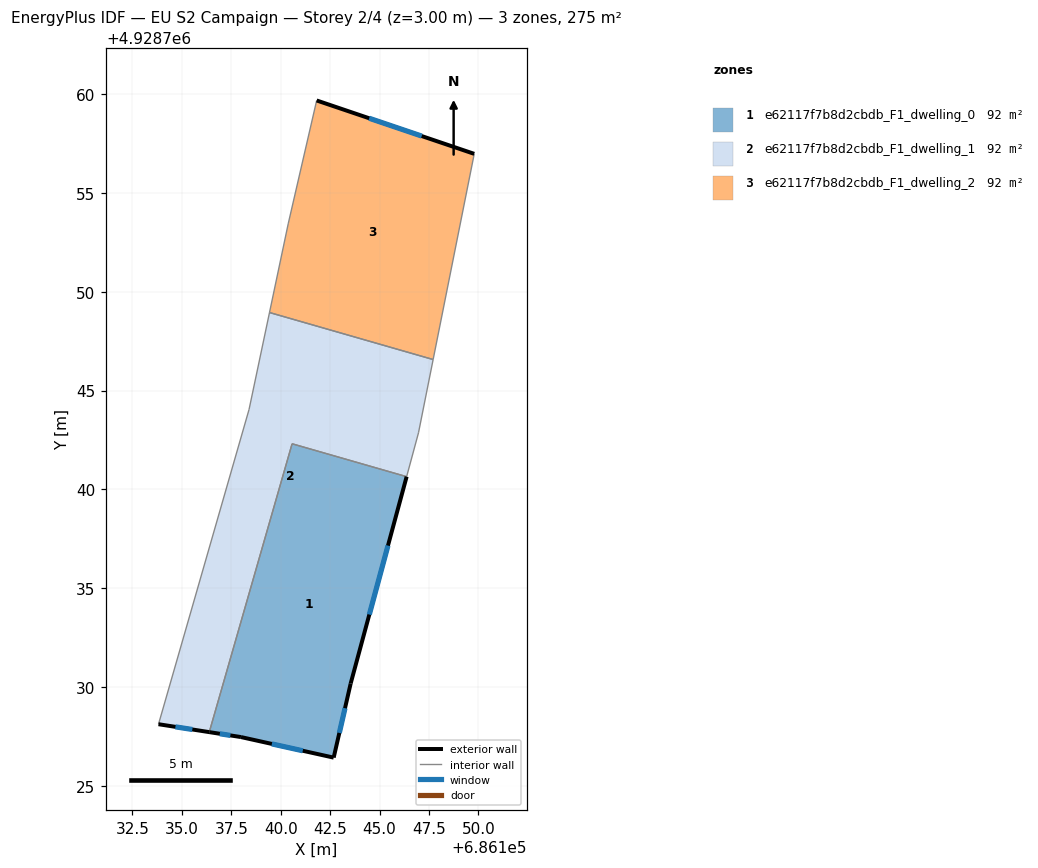
=== STOREY PLAN SPEC (per zone: floor XY polygon, exterior-wall plan segments, windows/doors) ===
zone 1: e62117f7b8d2cbdb_F1_dwelling_0  (91.8 m²)
  floor: (686146.37, 4928740.64) (686143.54, 4928730.18) (686142.68, 4928726.43) (686137.99, 4928727.47) (686136.39, 4928727.72) (686140.58, 4928742.31)
  exterior wall: (686137.99, 4928727.47) – (686142.68, 4928726.43)  [4.8 m]
    window: (686139.55, 4928727.13) – (686141.12, 4928726.78)  [1.6 m²]
  exterior wall: (686136.39, 4928727.72) – (686137.99, 4928727.47)  [1.6 m]
    window: (686136.92, 4928727.64) – (686137.46, 4928727.56)  [0.5 m²]
  exterior wall: (686143.54, 4928730.18) – (686146.37, 4928740.64)  [10.8 m]
    window: (686144.48, 4928733.67) – (686145.43, 4928737.16)  [3.6 m²]
  exterior wall: (686142.68, 4928726.43) – (686143.54, 4928730.18)  [3.8 m]
    window: (686142.97, 4928727.68) – (686143.25, 4928728.93)  [1.3 m²]
  interior walls: 2
zone 2: e62117f7b8d2cbdb_F1_dwelling_1  (91.8 m²)
  floor: (686147.71, 4928746.57) (686146.97, 4928742.86) (686146.37, 4928740.64) (686140.58, 4928742.31) (686136.39, 4928727.72) (686133.82, 4928728.12) (686138.40, 4928744.04) (686139.43, 4928748.95)
  exterior wall: (686133.82, 4928728.12) – (686136.39, 4928727.72)  [2.6 m]
    window: (686134.68, 4928727.99) – (686135.53, 4928727.86)  [0.9 m²]
  interior walls: 7
zone 3: e62117f7b8d2cbdb_F1_dwelling_2  (91.8 m²)
  floor: (686149.79, 4928756.97) (686147.71, 4928746.57) (686139.43, 4928748.95) (686140.38, 4928753.43) (686141.82, 4928759.67)
  exterior wall: (686149.79, 4928756.97) – (686141.82, 4928759.67)  [8.4 m]
    window: (686147.13, 4928757.87) – (686144.48, 4928758.77)  [2.8 m²]
  interior walls: 4

=== DERIVED (storey summary) ===
Building: EU S2 Campaign
Storey: 2 of 4  (floor level z = 3.00 m)
Storey gross floor area: 275.3 m²
Zones on this storey: 3
  - e62117f7b8d2cbdb_F1_dwelling_0: floor 91.8 m²; exterior wall 21.1 m (63.3 m²); 4 window(s) 7.0 m²; WWR 11.1%
  - e62117f7b8d2cbdb_F1_dwelling_1: floor 91.8 m²; exterior wall 2.6 m (7.8 m²); 1 window(s) 0.9 m²; WWR 11.1%
  - e62117f7b8d2cbdb_F1_dwelling_2: floor 91.8 m²; exterior wall 8.4 m (25.2 m²); 1 window(s) 2.8 m²; WWR 11.1%
Zone adjacency (shared interzone walls):
  - e62117f7b8d2cbdb_F1_dwelling_0 ↔ e62117f7b8d2cbdb_F1_dwelling_1
  - e62117f7b8d2cbdb_F1_dwelling_1 ↔ e62117f7b8d2cbdb_F1_dwelling_2